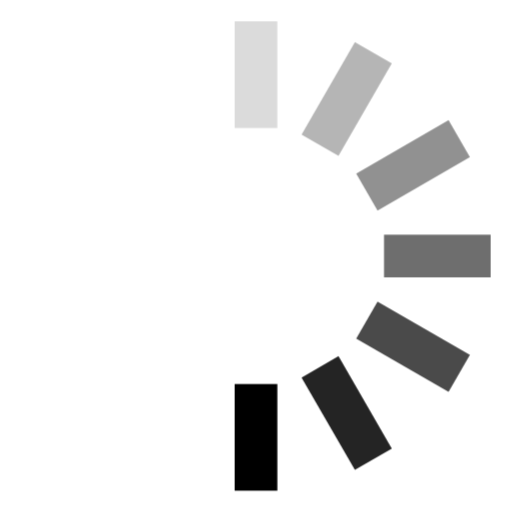
t = 0.00 s
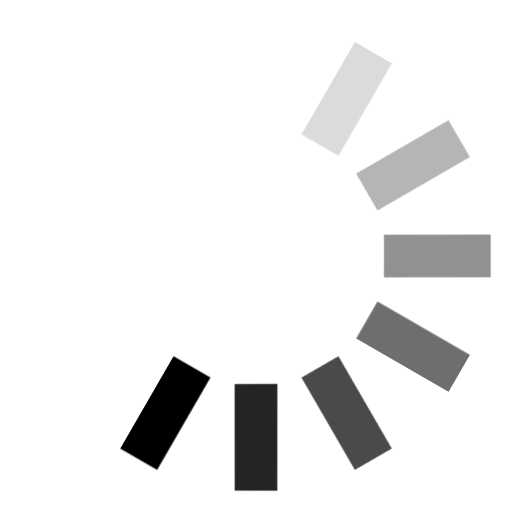
t = 0.12 s
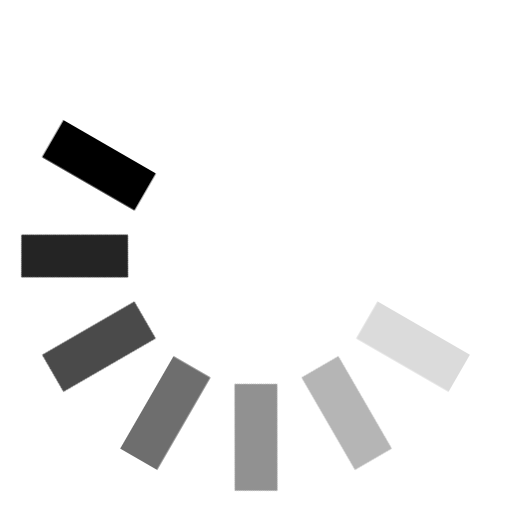
t = 0.25 s
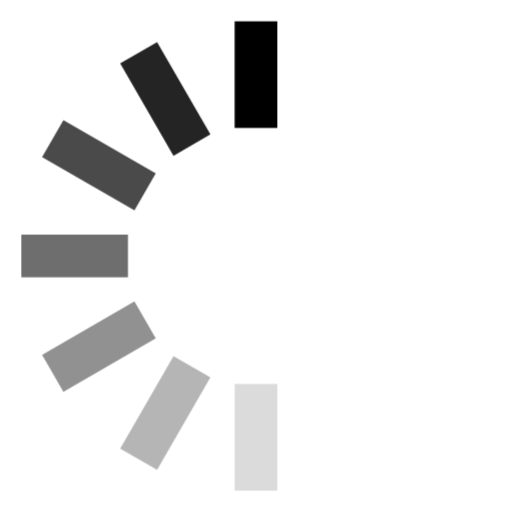
t = 0.38 s
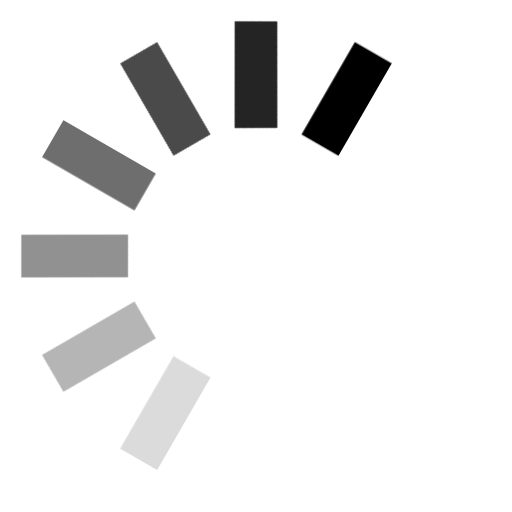
t = 0.50 s
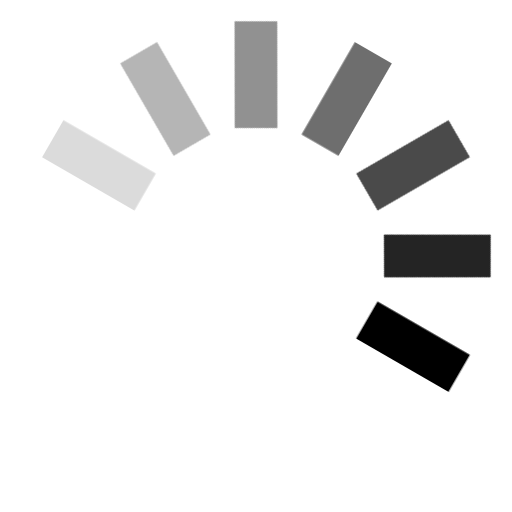
t = 0.63 s

The animated SVG that drew these frames (rendered in a browser with its animation timeline set to each time). Animation: 1 CSS @keyframes rule; one cycle of 0.75 s, repeats indefinitely.

<svg width="24" height="24" viewBox="0 0 24 24" xmlns="http://www.w3.org/2000/svg">
    <style>
        .spinner_OSmW{transform-origin:center;animation:spinner_T6mA .75s step-end infinite}@keyframes spinner_T6mA{8.3%{transform:rotate(30deg)}16.6%{transform:rotate(60deg)}25%{transform:rotate(90deg)}33.3%{transform:rotate(120deg)}41.6%{transform:rotate(150deg)}50%{transform:rotate(180deg)}58.3%{transform:rotate(210deg)}66.6%{transform:rotate(240deg)}75%{transform:rotate(270deg)}83.3%{transform:rotate(300deg)}91.6%{transform:rotate(330deg)}100%{transform:rotate(360deg)}}
    </style>
    <g class="spinner_OSmW">
        <rect x="11" y="1" width="2" height="5" opacity=".14"/>
        <rect x="11" y="1" width="2" height="5" transform="rotate(30 12 12)" opacity=".29"/>
        <rect x="11" y="1" width="2" height="5" transform="rotate(60 12 12)" opacity=".43"/>
        <rect x="11" y="1" width="2" height="5" transform="rotate(90 12 12)" opacity=".57"/>
        <rect x="11" y="1" width="2" height="5" transform="rotate(120 12 12)" opacity=".71"/>
        <rect x="11" y="1" width="2" height="5" transform="rotate(150 12 12)" opacity=".86"/>
        <rect x="11" y="1" width="2" height="5" transform="rotate(180 12 12)"/>
    </g>
</svg>
